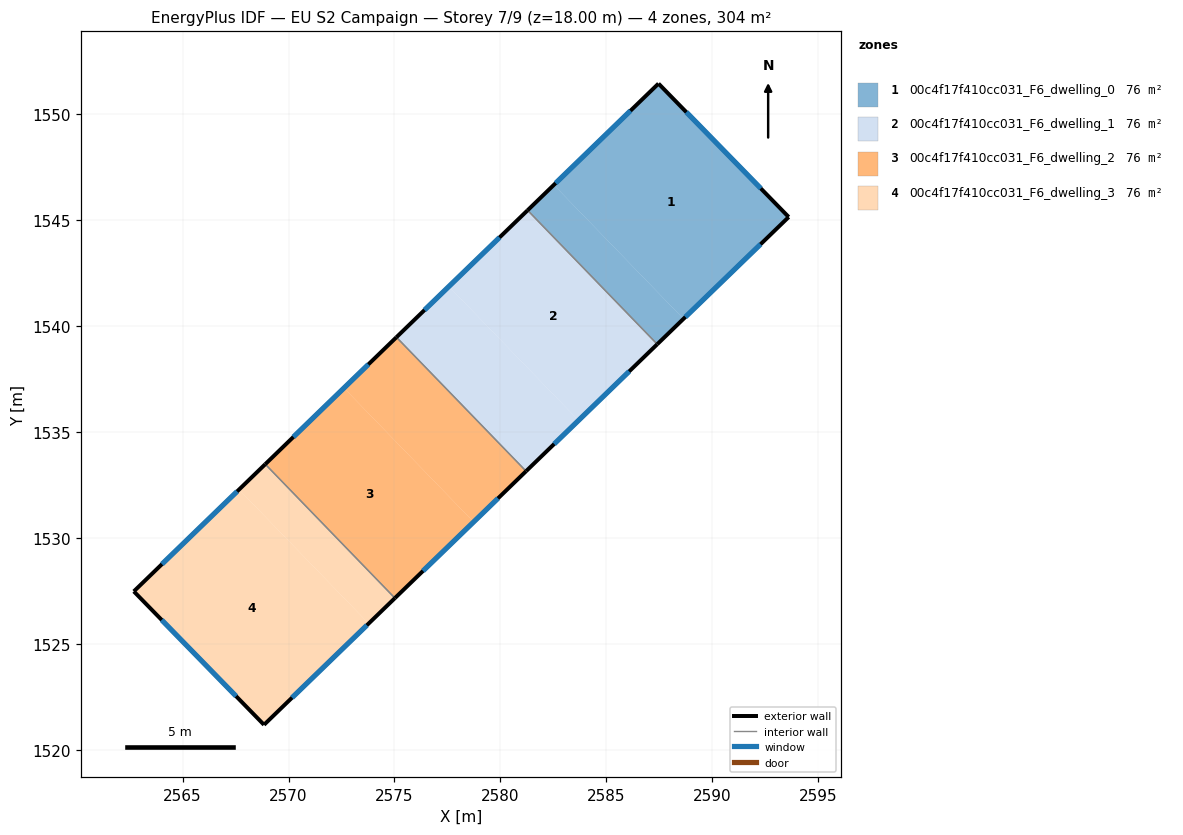
=== STOREY PLAN SPEC (per zone: floor XY polygon, exterior-wall plan segments, windows/doors) ===
zone 1: 00c4f17f410cc031_F6_dwelling_0  (75.9 m²)
  floor: (2587.48, 1551.46) (2593.63, 1545.15) (2588.66, 1540.35) (2582.53, 1546.67)
  floor: (2582.53, 1546.67) (2588.66, 1540.35) (2587.42, 1539.15) (2581.29, 1545.47)
  exterior wall: (2587.48, 1551.46) – (2581.29, 1545.47)  [8.6 m]
    window: (2586.15, 1550.18) – (2582.62, 1546.75)  [8.4 m²]
  exterior wall: (2593.63, 1545.16) – (2587.48, 1551.46)  [8.8 m]
    window: (2592.31, 1546.50) – (2588.79, 1550.11)  [8.6 m²]
  exterior wall: (2587.42, 1539.15) – (2593.63, 1545.16)  [8.6 m]
    window: (2588.75, 1540.43) – (2592.30, 1543.87)  [8.5 m²]
  interior walls: 1
zone 2: 00c4f17f410cc031_F6_dwelling_1  (75.9 m²)
  floor: (2581.29, 1545.47) (2587.42, 1539.15) (2583.70, 1535.55) (2577.58, 1541.88)
  floor: (2577.58, 1541.88) (2583.70, 1535.55) (2581.22, 1533.15) (2575.10, 1539.48)
  exterior wall: (2581.29, 1545.47) – (2575.10, 1539.48)  [8.6 m]
    window: (2579.97, 1544.19) – (2576.43, 1540.76)  [8.5 m²]
  exterior wall: (2581.22, 1533.15) – (2587.42, 1539.15)  [8.6 m]
    window: (2582.55, 1534.43) – (2586.09, 1537.86)  [8.5 m²]
  interior walls: 2
zone 3: 00c4f17f410cc031_F6_dwelling_2  (75.9 m²)
  floor: (2575.10, 1539.48) (2581.22, 1533.15) (2578.74, 1530.75) (2572.62, 1537.08)
  floor: (2572.62, 1537.08) (2578.74, 1530.75) (2575.03, 1527.15) (2568.90, 1533.48)
  exterior wall: (2575.10, 1539.48) – (2568.90, 1533.48)  [8.6 m]
    window: (2573.77, 1538.19) – (2570.23, 1534.76)  [8.5 m²]
  exterior wall: (2575.03, 1527.15) – (2581.22, 1533.15)  [8.6 m]
    window: (2576.35, 1528.44) – (2579.89, 1531.86)  [8.5 m²]
  interior walls: 2
zone 4: 00c4f17f410cc031_F6_dwelling_3  (75.9 m²)
  floor: (2568.90, 1533.48) (2575.03, 1527.15) (2573.79, 1525.95) (2567.66, 1532.28)
  floor: (2567.66, 1532.28) (2573.79, 1525.95) (2568.84, 1521.17) (2562.69, 1527.47)
  exterior wall: (2562.69, 1527.47) – (2568.84, 1521.17)  [8.8 m]
    window: (2564.01, 1526.12) – (2567.53, 1522.52)  [8.6 m²]
  exterior wall: (2568.90, 1533.48) – (2562.69, 1527.47)  [8.6 m]
    window: (2567.57, 1532.19) – (2564.02, 1528.76)  [8.5 m²]
  exterior wall: (2568.84, 1521.17) – (2575.03, 1527.15)  [8.6 m]
    window: (2570.17, 1522.45) – (2573.70, 1525.87)  [8.4 m²]
  interior walls: 1

=== DERIVED (storey summary) ===
Building: EU S2 Campaign
Storey: 7 of 9  (floor level z = 18.00 m)
Storey gross floor area: 303.7 m²
Zones on this storey: 4
  - 00c4f17f410cc031_F6_dwelling_0: floor 75.9 m²; exterior wall 26.1 m (78.2 m²); 3 window(s) 25.5 m²; WWR 32.7%
  - 00c4f17f410cc031_F6_dwelling_1: floor 75.9 m²; exterior wall 17.2 m (51.7 m²); 2 window(s) 16.9 m²; WWR 32.7%
  - 00c4f17f410cc031_F6_dwelling_2: floor 75.9 m²; exterior wall 17.2 m (51.7 m²); 2 window(s) 16.9 m²; WWR 32.7%
  - 00c4f17f410cc031_F6_dwelling_3: floor 75.9 m²; exterior wall 26.1 m (78.2 m²); 3 window(s) 25.5 m²; WWR 32.7%
Zone adjacency (shared interzone walls):
  - 00c4f17f410cc031_F6_dwelling_0 ↔ 00c4f17f410cc031_F6_dwelling_1
  - 00c4f17f410cc031_F6_dwelling_1 ↔ 00c4f17f410cc031_F6_dwelling_2
  - 00c4f17f410cc031_F6_dwelling_2 ↔ 00c4f17f410cc031_F6_dwelling_3